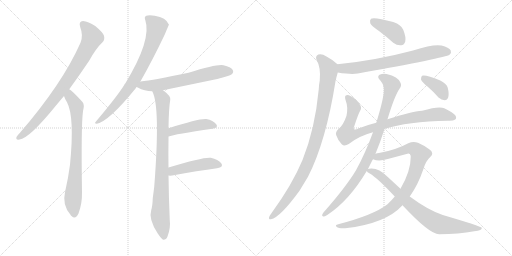
t = 0.00 s
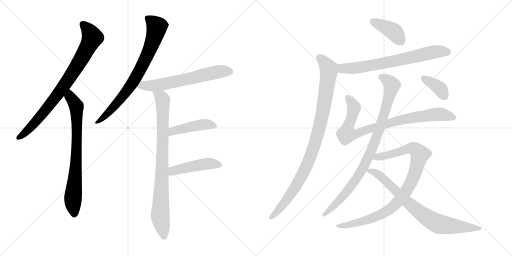
t = 2.48 s
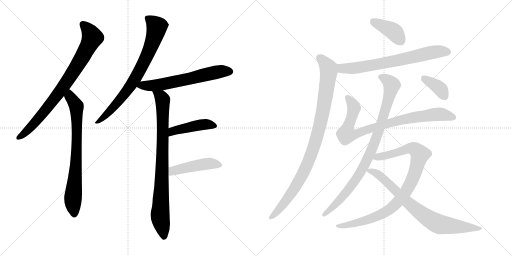
t = 4.96 s
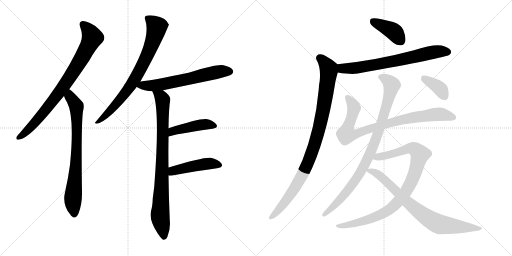
t = 7.44 s
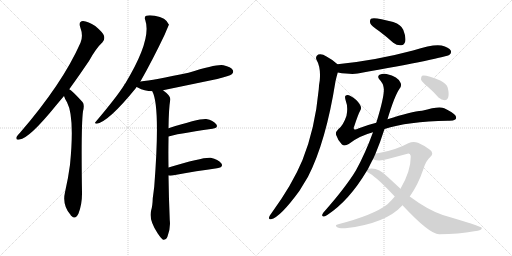
t = 9.92 s
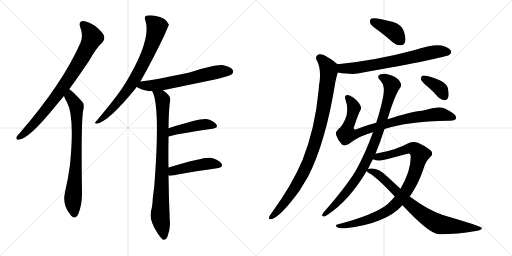
t = 12.40 s

The animated SVG that drew these frames (rendered in a browser with its animation timeline set to each time). Animation: 15 CSS @keyframes rules; one cycle of 12.40 s.

<svg version="1.1" viewBox="0 0 2048 1024" xmlns="http://www.w3.org/2000/svg">
  <g stroke="lightgray" stroke-dasharray="1,1" stroke-width="1" transform="scale(4, 4)">
    <line x1="0" y1="0" x2="256" y2="256"></line>
    <line x1="256" y1="0" x2="0" y2="256"></line>
    <line x1="128" y1="0" x2="128" y2="256"></line>
    <line x1="0" y1="128" x2="256" y2="128"></line>
    <line x1="256" y1="0" x2="512" y2="256"></line>
    <line x1="512" y1="0" x2="256" y2="256"></line>
    <line x1="384" y1="0" x2="384" y2="256"></line>
    <line x1="256" y1="128" x2="512" y2="128"></line>
  </g>
<g transform="scale(1, -1) translate(0, -850)">
   <style type="text/css">
    @keyframes keyframes0 {
      from {
       stroke: black;
       stroke-dashoffset: 819;
       stroke-width: 128;
       }
       73% {
       animation-timing-function: step-end;
       stroke: black;
       stroke-dashoffset: 0;
       stroke-width: 128;
       }
       to {
       stroke: black;
       stroke-width: 1024;
       }
       }
       #make-me-a-hanzi-animation-0 {
         animation: keyframes0 0.916504s both;
         animation-delay: 0.000000s;
         animation-timing-function: linear;
       }
    @keyframes keyframes1 {
      from {
       stroke: black;
       stroke-dashoffset: 755;
       stroke-width: 128;
       }
       71% {
       animation-timing-function: step-end;
       stroke: black;
       stroke-dashoffset: 0;
       stroke-width: 128;
       }
       to {
       stroke: black;
       stroke-width: 1024;
       }
       }
       #make-me-a-hanzi-animation-1 {
         animation: keyframes1 0.864421s both;
         animation-delay: 0.916504s;
         animation-timing-function: linear;
       }
    @keyframes keyframes2 {
      from {
       stroke: black;
       stroke-dashoffset: 765;
       stroke-width: 128;
       }
       71% {
       animation-timing-function: step-end;
       stroke: black;
       stroke-dashoffset: 0;
       stroke-width: 128;
       }
       to {
       stroke: black;
       stroke-width: 1024;
       }
       }
       #make-me-a-hanzi-animation-2 {
         animation: keyframes2 0.872559s both;
         animation-delay: 1.780924s;
         animation-timing-function: linear;
       }
    @keyframes keyframes3 {
      from {
       stroke: black;
       stroke-dashoffset: 630;
       stroke-width: 128;
       }
       67% {
       animation-timing-function: step-end;
       stroke: black;
       stroke-dashoffset: 0;
       stroke-width: 128;
       }
       to {
       stroke: black;
       stroke-width: 1024;
       }
       }
       #make-me-a-hanzi-animation-3 {
         animation: keyframes3 0.762695s both;
         animation-delay: 2.653483s;
         animation-timing-function: linear;
       }
    @keyframes keyframes4 {
      from {
       stroke: black;
       stroke-dashoffset: 856;
       stroke-width: 128;
       }
       74% {
       animation-timing-function: step-end;
       stroke: black;
       stroke-dashoffset: 0;
       stroke-width: 128;
       }
       to {
       stroke: black;
       stroke-width: 1024;
       }
       }
       #make-me-a-hanzi-animation-4 {
         animation: keyframes4 0.946615s both;
         animation-delay: 3.416178s;
         animation-timing-function: linear;
       }
    @keyframes keyframes5 {
      from {
       stroke: black;
       stroke-dashoffset: 446;
       stroke-width: 128;
       }
       59% {
       animation-timing-function: step-end;
       stroke: black;
       stroke-dashoffset: 0;
       stroke-width: 128;
       }
       to {
       stroke: black;
       stroke-width: 1024;
       }
       }
       #make-me-a-hanzi-animation-5 {
         animation: keyframes5 0.612956s both;
         animation-delay: 4.362793s;
         animation-timing-function: linear;
       }
    @keyframes keyframes6 {
      from {
       stroke: black;
       stroke-dashoffset: 459;
       stroke-width: 128;
       }
       60% {
       animation-timing-function: step-end;
       stroke: black;
       stroke-dashoffset: 0;
       stroke-width: 128;
       }
       to {
       stroke: black;
       stroke-width: 1024;
       }
       }
       #make-me-a-hanzi-animation-6 {
         animation: keyframes6 0.623535s both;
         animation-delay: 4.975749s;
         animation-timing-function: linear;
       }
    @keyframes keyframes7 {
      from {
       stroke: black;
       stroke-dashoffset: 397;
       stroke-width: 128;
       }
       56% {
       animation-timing-function: step-end;
       stroke: black;
       stroke-dashoffset: 0;
       stroke-width: 128;
       }
       to {
       stroke: black;
       stroke-width: 1024;
       }
       }
       #make-me-a-hanzi-animation-7 {
         animation: keyframes7 0.573079s both;
         animation-delay: 5.599284s;
         animation-timing-function: linear;
       }
    @keyframes keyframes8 {
      from {
       stroke: black;
       stroke-dashoffset: 701;
       stroke-width: 128;
       }
       70% {
       animation-timing-function: step-end;
       stroke: black;
       stroke-dashoffset: 0;
       stroke-width: 128;
       }
       to {
       stroke: black;
       stroke-width: 1024;
       }
       }
       #make-me-a-hanzi-animation-8 {
         animation: keyframes8 0.820475s both;
         animation-delay: 6.172363s;
         animation-timing-function: linear;
       }
    @keyframes keyframes9 {
      from {
       stroke: black;
       stroke-dashoffset: 962;
       stroke-width: 128;
       }
       76% {
       animation-timing-function: step-end;
       stroke: black;
       stroke-dashoffset: 0;
       stroke-width: 128;
       }
       to {
       stroke: black;
       stroke-width: 1024;
       }
       }
       #make-me-a-hanzi-animation-9 {
         animation: keyframes9 1.032878s both;
         animation-delay: 6.992839s;
         animation-timing-function: linear;
       }
    @keyframes keyframes10 {
      from {
       stroke: black;
       stroke-dashoffset: 856;
       stroke-width: 128;
       }
       74% {
       animation-timing-function: step-end;
       stroke: black;
       stroke-dashoffset: 0;
       stroke-width: 128;
       }
       to {
       stroke: black;
       stroke-width: 1024;
       }
       }
       #make-me-a-hanzi-animation-10 {
         animation: keyframes10 0.946615s both;
         animation-delay: 8.025716s;
         animation-timing-function: linear;
       }
    @keyframes keyframes11 {
      from {
       stroke: black;
       stroke-dashoffset: 907;
       stroke-width: 128;
       }
       75% {
       animation-timing-function: step-end;
       stroke: black;
       stroke-dashoffset: 0;
       stroke-width: 128;
       }
       to {
       stroke: black;
       stroke-width: 1024;
       }
       }
       #make-me-a-hanzi-animation-11 {
         animation: keyframes11 0.988118s both;
         animation-delay: 8.972331s;
         animation-timing-function: linear;
       }
    @keyframes keyframes12 {
      from {
       stroke: black;
       stroke-dashoffset: 926;
       stroke-width: 128;
       }
       75% {
       animation-timing-function: step-end;
       stroke: black;
       stroke-dashoffset: 0;
       stroke-width: 128;
       }
       to {
       stroke: black;
       stroke-width: 1024;
       }
       }
       #make-me-a-hanzi-animation-12 {
         animation: keyframes12 1.003581s both;
         animation-delay: 9.960449s;
         animation-timing-function: linear;
       }
    @keyframes keyframes13 {
      from {
       stroke: black;
       stroke-dashoffset: 779;
       stroke-width: 128;
       }
       72% {
       animation-timing-function: step-end;
       stroke: black;
       stroke-dashoffset: 0;
       stroke-width: 128;
       }
       to {
       stroke: black;
       stroke-width: 1024;
       }
       }
       #make-me-a-hanzi-animation-13 {
         animation: keyframes13 0.883952s both;
         animation-delay: 10.964030s;
         animation-timing-function: linear;
       }
    @keyframes keyframes14 {
      from {
       stroke: black;
       stroke-dashoffset: 372;
       stroke-width: 128;
       }
       55% {
       animation-timing-function: step-end;
       stroke: black;
       stroke-dashoffset: 0;
       stroke-width: 128;
       }
       to {
       stroke: black;
       stroke-width: 1024;
       }
       }
       #make-me-a-hanzi-animation-14 {
         animation: keyframes14 0.552734s both;
         animation-delay: 11.847982s;
         animation-timing-function: linear;
       }
</style>
<path d="M 277 493 Q 314 544 356 606 Q 384 657 410 681 Q 420 691 416 707 Q 412 720 381 746 Q 353 765 332 766 Q 313 765 321 741 Q 334 707 322 679 Q 250 516 80 319 Q 70 309 66 302 Q 62 289 78 292 Q 117 296 224 428 Q 239 446 256 466 L 277 493 Z" fill="lightgray"></path> 
<path d="M 256 466 Q 260 453 268 441 Q 299 383 280 191 Q 273 137 260 81 Q 248 30 282 -9 Q 283 -12 286 -14 Q 302 -30 314 -4 Q 329 36 328 81 Q 324 346 332 405 Q 339 432 330 442 Q 288 488 277 493 C 253 511 245 494 256 466 Z" fill="lightgray"></path> 
<path d="M 561 523 Q 609 607 659 712 Q 675 751 676 751 Q 664 781 619 787 Q 597 791 585 787 Q 576 783 581 770 Q 608 692 501 516 Q 498 515 497 510 Q 466 461 383 363 Q 376 356 387 355 Q 435 364 543 497 Q 544 500 547 502 L 561 523 Z" fill="lightgray"></path> 
<path d="M 652 489 Q 758 511 869 534 Q 918 546 927 553 Q 936 560 931 570 Q 924 582 894 589 Q 870 595 754 559 Q 613 529 562 524 Q 561 524 561 523 C 532 517 521 515 547 502 Q 548 502 551 500 Q 578 485 609 485 L 652 489 Z" fill="lightgray"></path> 
<path d="M 674 180 Q 673 238 674 293 Q 674 299 674 304 L 674 337 Q 675 416 681 451 Q 684 466 652 489 C 629 508 598 513 609 485 Q 642 425 617 104 Q 614 79 611 57 Q 610 26 605 10 Q 593 -26 631 -84 Q 644 -103 652 -109 Q 665 -110 670 -96 Q 683 -62 679 -30 Q 675 64 674 148 L 674 180 Z" fill="lightgray"></path> 
<path d="M 674 304 Q 698 313 850 335 Q 875 339 865 353 Q 853 369 825 374 Q 798 377 674 337 C 645 328 645 295 674 304 Z" fill="lightgray"></path> 
<path d="M 674 148 Q 680 147 689 148 Q 792 167 868 177 Q 896 181 885 197 Q 873 213 843 219 Q 815 223 674 180 C 645 171 644 150 674 148 Z" fill="lightgray"></path> 
<path d="M 1516 726 Q 1544 705 1573 679 Q 1589 667 1605 669 Q 1617 670 1621 684 Q 1625 700 1613 731 Q 1606 750 1573 762 Q 1497 783 1484 775 Q 1478 771 1481 757 Q 1485 747 1516 726 Z" fill="lightgray"></path> 
<path d="M 1351 560 Q 1406 551 1431 556 Q 1783 619 1798 631 Q 1807 638 1803 648 Q 1796 660 1766 668 Q 1735 675 1652 648 Q 1502 608 1350 593 C 1320 590 1321 565 1351 560 Z" fill="lightgray"></path> 
<path d="M 1350 593 Q 1334 609 1306 624 Q 1287 637 1273 632 Q 1260 625 1266 611 Q 1284 580 1279 528 Q 1276 513 1275 493 Q 1260 334 1210 210 Q 1170 113 1085 -4 Q 1079 -11 1077 -17 Q 1073 -29 1084 -27 Q 1120 -20 1198 87 L 1232 143 Q 1304 284 1342 525 Q 1346 543 1351 560 C 1358 586 1358 586 1350 593 Z" fill="lightgray"></path> 
<path d="M 1538 334 Q 1629 364 1792 367 Q 1813 366 1821 372 Q 1828 378 1821 389 Q 1814 399 1777 417 Q 1756 427 1688 407 Q 1646 404 1550 373 L 1505 359 Q 1468 350 1433 336 Q 1420 329 1416 334 Q 1413 338 1417 345 Q 1433 394 1441 408 Q 1448 418 1440 431 Q 1427 453 1402 466 Q 1390 473 1382 467 Q 1378 463 1383 447 Q 1393 422 1386 387 Q 1373 348 1353 333 Q 1340 320 1345 309 Q 1351 290 1367 273 Q 1377 263 1395 274 Q 1437 307 1492 321 L 1538 334 Z" fill="lightgray"></path> 
<path d="M 1502 235 Q 1520 278 1538 334 L 1550 373 Q 1578 466 1598 495 Q 1608 508 1602 519 Q 1593 543 1546 554 Q 1533 558 1518 551 Q 1508 544 1517 533 Q 1533 517 1535 497 Q 1539 470 1507 365 L 1505 359 L 1492 321 Q 1461 236 1424 169 Q 1384 102 1293 -1 Q 1284 -14 1293 -16 Q 1297 -17 1309 -10 Q 1396 47 1467 166 L 1472 174 Q 1487 205 1492 213 L 1502 235 Z" fill="lightgray"></path> 
<path d="M 1639 64 Q 1672 110 1694 175 Q 1703 206 1721 222 Q 1737 235 1721 250 Q 1702 266 1672 279 Q 1653 286 1633 277 Q 1584 250 1516 238 Q 1509 238 1502 235 C 1473 229 1463 220 1492 213 Q 1516 203 1551 214 L 1626 234 Q 1642 241 1643 223 Q 1643 165 1602 95 L 1579 64 Q 1566 48 1550 33 Q 1495 -10 1353 -47 Q 1338 -50 1347 -58 Q 1354 -64 1381 -63 Q 1543 -45 1610 29 L 1639 64 Z" fill="lightgray"></path> 
<path d="M 1610 29 Q 1719 -88 1757 -87 Q 1835 -86 1897 -75 Q 1930 -71 1927 -61 Q 1924 -55 1771 -10 Q 1710 11 1639 64 L 1602 95 L 1550 143 Q 1516 177 1485 176 Q 1475 176 1472 174 C 1459 172 1459 172 1467 166 Q 1468 162 1479 156 Q 1510 138 1579 64 L 1610 29 Z" fill="lightgray"></path> 
<path d="M 1710 504 Q 1732 485 1754 460 Q 1766 450 1779 449 Q 1789 449 1793 461 Q 1797 474 1791 499 Q 1787 515 1761 528 Q 1703 552 1688 547 Q 1684 543 1684 532 Q 1688 522 1710 504 Z" fill="lightgray"></path> 
      <clipPath id="make-me-a-hanzi-clip-0">
      <path d="M 277 493 Q 314 544 356 606 Q 384 657 410 681 Q 420 691 416 707 Q 412 720 381 746 Q 353 765 332 766 Q 313 765 321 741 Q 334 707 322 679 Q 250 516 80 319 Q 70 309 66 302 Q 62 289 78 292 Q 117 296 224 428 Q 239 446 256 466 L 277 493 Z" fill="lightgray"></path>
      </clipPath>
      <path clip-path="url(#make-me-a-hanzi-clip-0)" d="M 332 751 L 358 724 L 368 697 L 334 629 L 254 504 L 185 412 L 104 322 L 75 301 " fill="none" id="make-me-a-hanzi-animation-0" stroke-dasharray="691 1382" stroke-linecap="round"></path>

      <clipPath id="make-me-a-hanzi-clip-1">
      <path d="M 256 466 Q 260 453 268 441 Q 299 383 280 191 Q 273 137 260 81 Q 248 30 282 -9 Q 283 -12 286 -14 Q 302 -30 314 -4 Q 329 36 328 81 Q 324 346 332 405 Q 339 432 330 442 Q 288 488 277 493 C 253 511 245 494 256 466 Z" fill="lightgray"></path>
      </clipPath>
      <path clip-path="url(#make-me-a-hanzi-clip-1)" d="M 277 486 L 281 462 L 306 425 L 305 205 L 292 56 L 298 -4 " fill="none" id="make-me-a-hanzi-animation-1" stroke-dasharray="627 1254" stroke-linecap="round"></path>

      <clipPath id="make-me-a-hanzi-clip-2">
      <path d="M 561 523 Q 609 607 659 712 Q 675 751 676 751 Q 664 781 619 787 Q 597 791 585 787 Q 576 783 581 770 Q 608 692 501 516 Q 498 515 497 510 Q 466 461 383 363 Q 376 356 387 355 Q 435 364 543 497 Q 544 500 547 502 L 561 523 Z" fill="lightgray"></path>
      </clipPath>
      <path clip-path="url(#make-me-a-hanzi-clip-2)" d="M 590 777 L 628 743 L 584 617 L 506 483 L 445 411 L 389 361 " fill="none" id="make-me-a-hanzi-animation-2" stroke-dasharray="637 1274" stroke-linecap="round"></path>

      <clipPath id="make-me-a-hanzi-clip-3">
      <path d="M 652 489 Q 758 511 869 534 Q 918 546 927 553 Q 936 560 931 570 Q 924 582 894 589 Q 870 595 754 559 Q 613 529 562 524 Q 561 524 561 523 C 532 517 521 515 547 502 Q 548 502 551 500 Q 578 485 609 485 L 652 489 Z" fill="lightgray"></path>
      </clipPath>
      <path clip-path="url(#make-me-a-hanzi-clip-3)" d="M 552 506 L 655 514 L 866 561 L 920 564 " fill="none" id="make-me-a-hanzi-animation-3" stroke-dasharray="502 1004" stroke-linecap="round"></path>

      <clipPath id="make-me-a-hanzi-clip-4">
      <path d="M 674 180 Q 673 238 674 293 Q 674 299 674 304 L 674 337 Q 675 416 681 451 Q 684 466 652 489 C 629 508 598 513 609 485 Q 642 425 617 104 Q 614 79 611 57 Q 610 26 605 10 Q 593 -26 631 -84 Q 644 -103 652 -109 Q 665 -110 670 -96 Q 683 -62 679 -30 Q 675 64 674 148 L 674 180 Z" fill="lightgray"></path>
      </clipPath>
      <path clip-path="url(#make-me-a-hanzi-clip-4)" d="M 616 485 L 646 459 L 650 448 L 651 273 L 640 -14 L 655 -99 " fill="none" id="make-me-a-hanzi-animation-4" stroke-dasharray="728 1456" stroke-linecap="round"></path>

      <clipPath id="make-me-a-hanzi-clip-5">
      <path d="M 674 304 Q 698 313 850 335 Q 875 339 865 353 Q 853 369 825 374 Q 798 377 674 337 C 645 328 645 295 674 304 Z" fill="lightgray"></path>
      </clipPath>
      <path clip-path="url(#make-me-a-hanzi-clip-5)" d="M 675 310 L 692 327 L 713 333 L 821 353 L 855 346 " fill="none" id="make-me-a-hanzi-animation-5" stroke-dasharray="318 636" stroke-linecap="round"></path>

      <clipPath id="make-me-a-hanzi-clip-6">
      <path d="M 674 148 Q 680 147 689 148 Q 792 167 868 177 Q 896 181 885 197 Q 873 213 843 219 Q 815 223 674 180 C 645 171 644 150 674 148 Z" fill="lightgray"></path>
      </clipPath>
      <path clip-path="url(#make-me-a-hanzi-clip-6)" d="M 682 153 L 694 168 L 737 179 L 839 196 L 874 189 " fill="none" id="make-me-a-hanzi-animation-6" stroke-dasharray="331 662" stroke-linecap="round"></path>

      <clipPath id="make-me-a-hanzi-clip-7">
      <path d="M 1516 726 Q 1544 705 1573 679 Q 1589 667 1605 669 Q 1617 670 1621 684 Q 1625 700 1613 731 Q 1606 750 1573 762 Q 1497 783 1484 775 Q 1478 771 1481 757 Q 1485 747 1516 726 Z" fill="lightgray"></path>
      </clipPath>
      <path clip-path="url(#make-me-a-hanzi-clip-7)" d="M 1490 767 L 1575 723 L 1603 687 " fill="none" id="make-me-a-hanzi-animation-7" stroke-dasharray="269 538" stroke-linecap="round"></path>

      <clipPath id="make-me-a-hanzi-clip-8">
      <path d="M 1351 560 Q 1406 551 1431 556 Q 1783 619 1798 631 Q 1807 638 1803 648 Q 1796 660 1766 668 Q 1735 675 1652 648 Q 1502 608 1350 593 C 1320 590 1321 565 1351 560 Z" fill="lightgray"></path>
      </clipPath>
      <path clip-path="url(#make-me-a-hanzi-clip-8)" d="M 1358 588 L 1367 577 L 1442 579 L 1720 639 L 1791 642 " fill="none" id="make-me-a-hanzi-animation-8" stroke-dasharray="573 1146" stroke-linecap="round"></path>

      <clipPath id="make-me-a-hanzi-clip-9">
      <path d="M 1350 593 Q 1334 609 1306 624 Q 1287 637 1273 632 Q 1260 625 1266 611 Q 1284 580 1279 528 Q 1276 513 1275 493 Q 1260 334 1210 210 Q 1170 113 1085 -4 Q 1079 -11 1077 -17 Q 1073 -29 1084 -27 Q 1120 -20 1198 87 L 1232 143 Q 1304 284 1342 525 Q 1346 543 1351 560 C 1358 586 1358 586 1350 593 Z" fill="lightgray"></path>
      </clipPath>
      <path clip-path="url(#make-me-a-hanzi-clip-9)" d="M 1279 618 L 1308 586 L 1315 564 L 1287 379 L 1259 272 L 1235 206 L 1189 115 L 1151 55 L 1085 -19 " fill="none" id="make-me-a-hanzi-animation-9" stroke-dasharray="834 1668" stroke-linecap="round"></path>

      <clipPath id="make-me-a-hanzi-clip-10">
      <path d="M 1538 334 Q 1629 364 1792 367 Q 1813 366 1821 372 Q 1828 378 1821 389 Q 1814 399 1777 417 Q 1756 427 1688 407 Q 1646 404 1550 373 L 1505 359 Q 1468 350 1433 336 Q 1420 329 1416 334 Q 1413 338 1417 345 Q 1433 394 1441 408 Q 1448 418 1440 431 Q 1427 453 1402 466 Q 1390 473 1382 467 Q 1378 463 1383 447 Q 1393 422 1386 387 Q 1373 348 1353 333 Q 1340 320 1345 309 Q 1351 290 1367 273 Q 1377 263 1395 274 Q 1437 307 1492 321 L 1538 334 Z" fill="lightgray"></path>
      </clipPath>
      <path clip-path="url(#make-me-a-hanzi-clip-10)" d="M 1389 462 L 1416 418 L 1386 313 L 1417 312 L 1473 334 L 1637 378 L 1753 393 L 1813 381 " fill="none" id="make-me-a-hanzi-animation-10" stroke-dasharray="728 1456" stroke-linecap="round"></path>

      <clipPath id="make-me-a-hanzi-clip-11">
      <path d="M 1502 235 Q 1520 278 1538 334 L 1550 373 Q 1578 466 1598 495 Q 1608 508 1602 519 Q 1593 543 1546 554 Q 1533 558 1518 551 Q 1508 544 1517 533 Q 1533 517 1535 497 Q 1539 470 1507 365 L 1505 359 L 1492 321 Q 1461 236 1424 169 Q 1384 102 1293 -1 Q 1284 -14 1293 -16 Q 1297 -17 1309 -10 Q 1396 47 1467 166 L 1472 174 Q 1487 205 1492 213 L 1502 235 Z" fill="lightgray"></path>
      </clipPath>
      <path clip-path="url(#make-me-a-hanzi-clip-11)" d="M 1524 542 L 1538 537 L 1567 509 L 1535 388 L 1481 238 L 1437 153 L 1399 98 L 1340 30 L 1295 -8 " fill="none" id="make-me-a-hanzi-animation-11" stroke-dasharray="779 1558" stroke-linecap="round"></path>

      <clipPath id="make-me-a-hanzi-clip-12">
      <path d="M 1639 64 Q 1672 110 1694 175 Q 1703 206 1721 222 Q 1737 235 1721 250 Q 1702 266 1672 279 Q 1653 286 1633 277 Q 1584 250 1516 238 Q 1509 238 1502 235 C 1473 229 1463 220 1492 213 Q 1516 203 1551 214 L 1626 234 Q 1642 241 1643 223 Q 1643 165 1602 95 L 1579 64 Q 1566 48 1550 33 Q 1495 -10 1353 -47 Q 1338 -50 1347 -58 Q 1354 -64 1381 -63 Q 1543 -45 1610 29 L 1639 64 Z" fill="lightgray"></path>
      </clipPath>
      <path clip-path="url(#make-me-a-hanzi-clip-12)" d="M 1500 216 L 1636 256 L 1660 254 L 1680 233 L 1644 119 L 1598 49 L 1564 16 L 1519 -10 L 1461 -33 L 1390 -51 L 1353 -54 " fill="none" id="make-me-a-hanzi-animation-12" stroke-dasharray="798 1596" stroke-linecap="round"></path>

      <clipPath id="make-me-a-hanzi-clip-13">
      <path d="M 1610 29 Q 1719 -88 1757 -87 Q 1835 -86 1897 -75 Q 1930 -71 1927 -61 Q 1924 -55 1771 -10 Q 1710 11 1639 64 L 1602 95 L 1550 143 Q 1516 177 1485 176 Q 1475 176 1472 174 C 1459 172 1459 172 1467 166 Q 1468 162 1479 156 Q 1510 138 1579 64 L 1610 29 Z" fill="lightgray"></path>
      </clipPath>
      <path clip-path="url(#make-me-a-hanzi-clip-13)" d="M 1477 165 L 1500 160 L 1532 137 L 1635 35 L 1729 -34 L 1765 -49 L 1924 -63 " fill="none" id="make-me-a-hanzi-animation-13" stroke-dasharray="651 1302" stroke-linecap="round"></path>

      <clipPath id="make-me-a-hanzi-clip-14">
      <path d="M 1710 504 Q 1732 485 1754 460 Q 1766 450 1779 449 Q 1789 449 1793 461 Q 1797 474 1791 499 Q 1787 515 1761 528 Q 1703 552 1688 547 Q 1684 543 1684 532 Q 1688 522 1710 504 Z" fill="lightgray"></path>
      </clipPath>
      <path clip-path="url(#make-me-a-hanzi-clip-14)" d="M 1693 538 L 1755 501 L 1779 464 " fill="none" id="make-me-a-hanzi-animation-14" stroke-dasharray="244 488" stroke-linecap="round"></path>

</g>
</svg>
